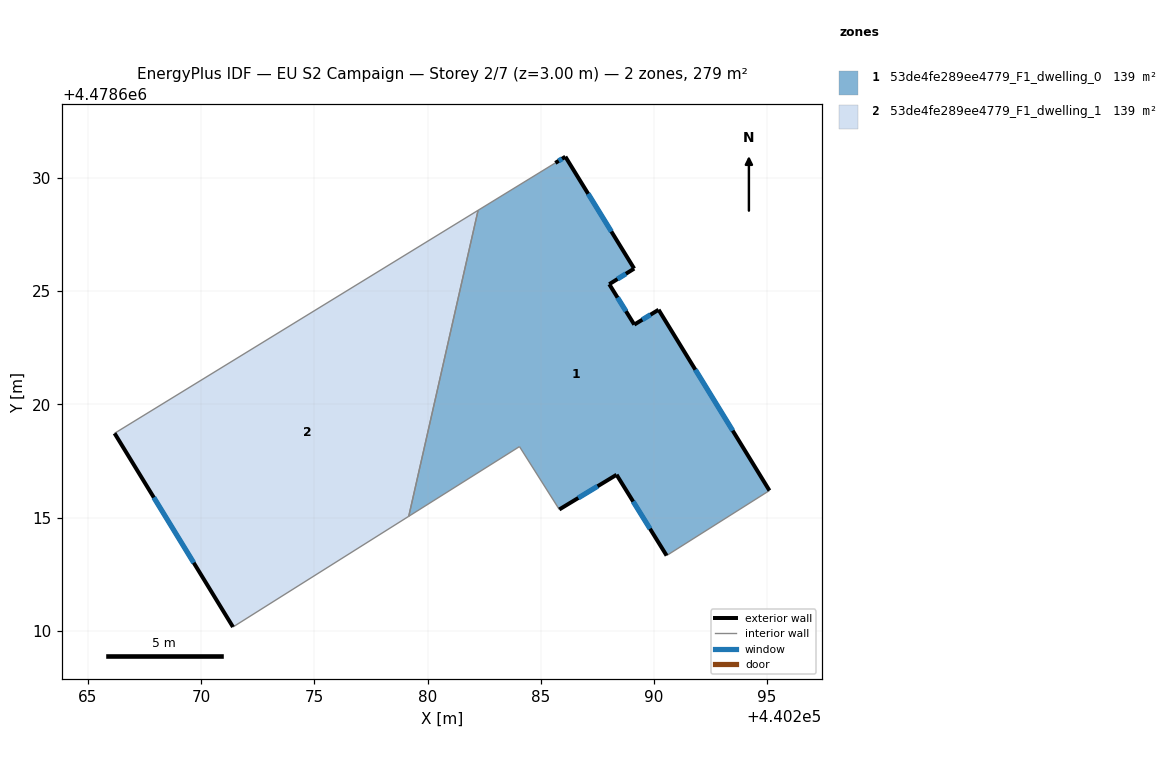
=== STOREY PLAN SPEC (per zone: floor XY polygon, exterior-wall plan segments, windows/doors) ===
zone 1: 53de4fe289ee4779_F1_dwelling_0  (139.4 m²)
  floor: (440289.13, 4478626.00) (440288.03, 4478625.31) (440289.13, 4478623.52) (440290.20, 4478624.18) (440295.10, 4478616.19) (440290.56, 4478613.32) (440288.35, 4478616.89) (440285.82, 4478615.36) (440284.06, 4478618.13) (440279.17, 4478615.05) (440282.23, 4478628.57) (440285.64, 4478630.66) (440286.09, 4478630.94)
  exterior wall: (440288.35, 4478616.89) – (440290.56, 4478613.32)  [4.2 m]
    window: (440289.08, 4478615.71) – (440289.83, 4478614.50)  [1.4 m²]
  exterior wall: (440285.82, 4478615.36) – (440288.35, 4478616.89)  [3.0 m]
    window: (440286.66, 4478615.86) – (440287.51, 4478616.38)  [1.0 m²]
  exterior wall: (440286.09, 4478630.94) – (440285.64, 4478630.66)  [0.5 m]
    window: (440285.94, 4478630.85) – (440285.79, 4478630.75)  [0.2 m²]
  exterior wall: (440289.13, 4478626.00) – (440286.09, 4478630.94)  [5.8 m]
    window: (440288.12, 4478627.63) – (440287.09, 4478629.30)  [2.0 m²]
  exterior wall: (440288.03, 4478625.31) – (440289.13, 4478626.00)  [1.3 m]
    window: (440288.39, 4478625.53) – (440288.76, 4478625.77)  [0.4 m²]
  exterior wall: (440289.13, 4478623.52) – (440288.03, 4478625.31)  [2.1 m]
    window: (440288.76, 4478624.11) – (440288.39, 4478624.71)  [0.7 m²]
  exterior wall: (440290.21, 4478624.18) – (440289.13, 4478623.52)  [1.3 m]
    window: (440289.85, 4478623.96) – (440289.49, 4478623.74)  [0.4 m²]
  exterior wall: (440295.10, 4478616.19) – (440290.21, 4478624.18)  [9.4 m]
    window: (440293.48, 4478618.84) – (440291.83, 4478621.53)  [3.2 m²]
  interior walls: 5
zone 2: 53de4fe289ee4779_F1_dwelling_1  (139.5 m²)
  floor: (440282.23, 4478628.57) (440279.17, 4478615.05) (440271.40, 4478610.16) (440266.17, 4478618.72)
  exterior wall: (440266.17, 4478618.72) – (440271.40, 4478610.16)  [10.0 m]
    window: (440267.91, 4478615.88) – (440269.67, 4478613.00)  [3.4 m²]
  interior walls: 3

=== DERIVED (storey summary) ===
Building: EU S2 Campaign
Storey: 2 of 7  (floor level z = 3.00 m)
Storey gross floor area: 278.9 m²
Zones on this storey: 2
  - 53de4fe289ee4779_F1_dwelling_0: floor 139.4 m²; exterior wall 27.5 m (82.5 m²); 8 window(s) 9.4 m²; WWR 11.4%
  - 53de4fe289ee4779_F1_dwelling_1: floor 139.5 m²; exterior wall 10.0 m (30.1 m²); 1 window(s) 3.4 m²; WWR 11.4%
Zone adjacency (shared interzone walls):
  - 53de4fe289ee4779_F1_dwelling_0 ↔ 53de4fe289ee4779_F1_dwelling_1